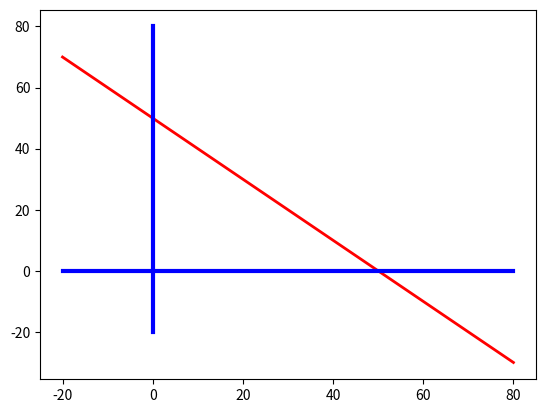

Generate this figure with matplotlib: (Note: this script raises an exception after producing the figure.)
import matplotlib.pyplot as plt
import numpy as np

def infinum(x1):
    return 0.0

def supremum(x1):
    return 100.0

def first_x2(x1):
    return 50 - x1

def second_x2(x1):
    return 8.0 * x1 / 7.0

def third_x2(x1):
    return 60 - 2*x1 / 3



x1 = list(np.linspace(-20, 80, 1000))

y1 = list(map(first_x2, x1))
y2 = list(map(second_x2, x1))
y3 = list(map(third_x2, x1))
ymin = list(map(infinum, x1))
ymax = list(map(supremum, x1))


fig, ax = plt.subplots()


line = ax.plot(x1, y1, color = 'r', linewidth = 2, label = "x1 + x2 = 50")


ax.plot([-20, 80], [0, 0], color = 'b', linewidth = 3)
ax.plot([0, 0], [-20, 80], color = 'b', linewidth = 3)


ax.fill_between(x1, ymax, y1,
                where= (ymax > y1),
                facecolor='springgreen')

ax.fill_between([-30, 0], [100, 100], [0, 0],
                facecolor='white')

ax.fill_between([-30, 80], [-100, -100], [0, 0],
                facecolor='white')

plt.xlabel('x1')
plt.ylabel('x2')

ax.set_title("Первый график")
ax.set_xlim([-10, 70])
ax.set_ylim([-10, 70])
ax.grid()

fig.set_figwidth(17)    #  ширина и
fig.set_figheight(10)    #  высота "Figure"

plt.legend()
plt.show()
